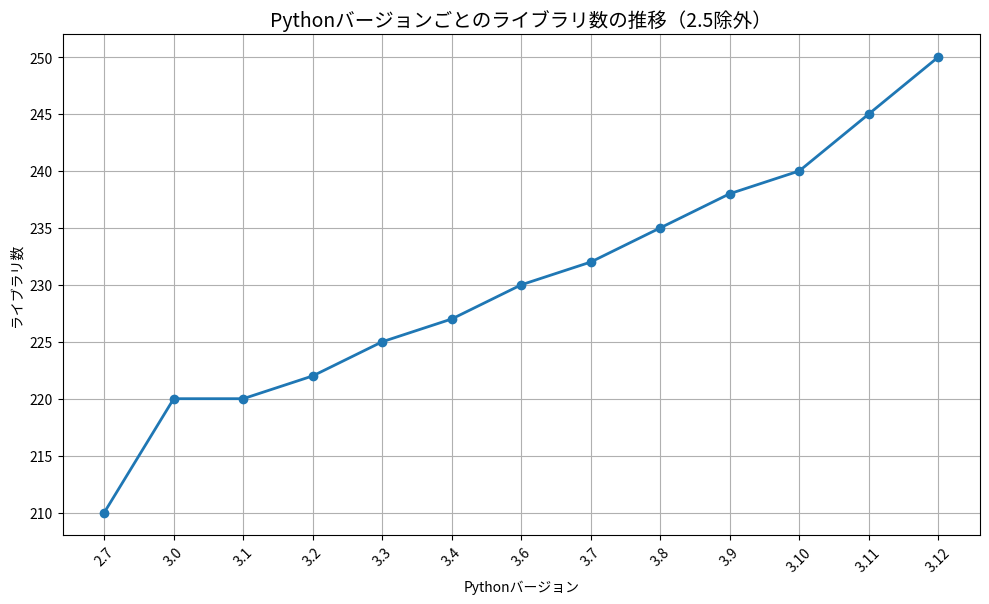

Source code (Python): (Note: this script raises an exception after producing the figure.)
import matplotlib.pyplot as plt
import pandas as pd

# データ（2.5を除外）
data = {
    'Version': ['2.7', '3.0', '3.1', '3.2', '3.3', '3.4', '3.6', '3.7', '3.8', '3.9', '3.10', '3.11', '3.12'],
    'Libraries': [210, 220, 220, 222, 225, 227, 230, 232, 235, 238, 240, 245, 250]
}

df = pd.DataFrame(data)
df['Version'] = pd.Categorical(df['Version'], categories=sorted(df['Version'], key=lambda x: list(map(int, x.split('.')))))
df = df.sort_values('Version')

plt.figure(figsize=(10, 6))
plt.plot(df['Version'], df['Libraries'], marker='o', linestyle='-', linewidth=2)
plt.title('Pythonバージョンごとのライブラリ数の推移（2.5除外）', fontsize=14)
plt.xlabel('Pythonバージョン')
plt.ylabel('ライブラリ数')
plt.grid(True)
plt.tight_layout()
plt.xticks(rotation=45)

plt.show()

# 9・3・1
import blank_package

# 9・3・2
from test_package2.sub_module import test_func
test_func(2)

# 9・3・3
from test_package2 import test_func, a, b
test_func(a)
print(b)